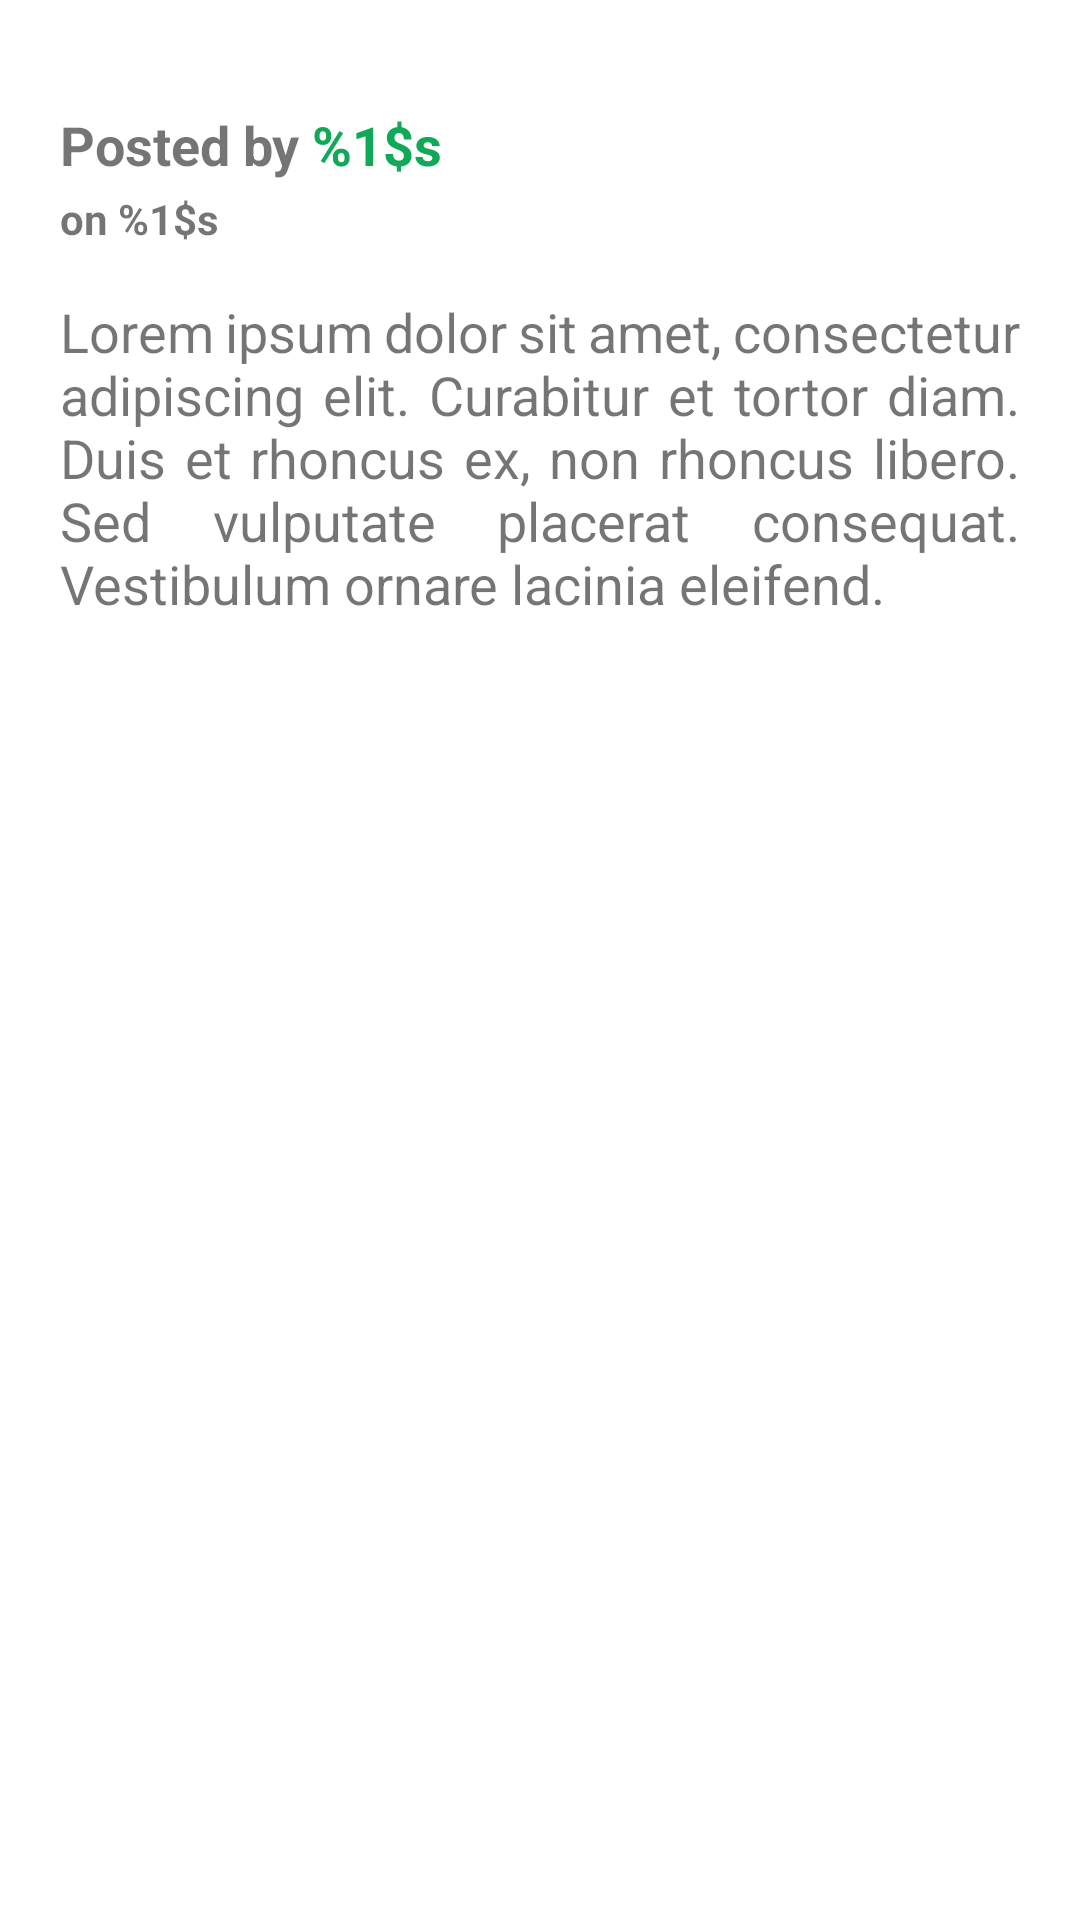

Layout XML and referenced resources for this Android screen:
<!-- AndroidManifest.xml: application theme Theme.StoryAppSubmission -->
<!-- res/layout/activity_story_detail.xml -->
<?xml version="1.0" encoding="utf-8"?>
<ScrollView xmlns:android="http://schemas.android.com/apk/res/android"
    xmlns:app="http://schemas.android.com/apk/res-auto"
    xmlns:tools="http://schemas.android.com/tools"
    android:layout_width="match_parent"
    android:layout_height="match_parent"
    tools:context=".ui.story.storydetail.StoryDetailActivity"
    android:fillViewport="true">

    <androidx.constraintlayout.widget.ConstraintLayout
        android:layout_width="match_parent"
        android:layout_height="wrap_content"
        android:paddingBottom="50dp">

        <androidx.cardview.widget.CardView
            android:id="@+id/cv_story_photo"
            android:transitionName="storyPhoto"
            android:layout_width="match_parent"
            android:layout_height="wrap_content"
            app:cardCornerRadius="10dp"
            android:layout_margin="20dp"
            app:layout_constraintEnd_toEndOf="parent"
            app:layout_constraintStart_toStartOf="parent"
            app:layout_constraintTop_toTopOf="parent">

            <ImageView
                android:id="@+id/iv_story"
                android:layout_width="match_parent"
                android:layout_height="wrap_content"
                android:adjustViewBounds="true"
                android:scaleType="fitCenter"
                android:background="@drawable/radius_image"
                app:layout_constraintEnd_toEndOf="parent"
                app:layout_constraintStart_toStartOf="parent"
                app:layout_constraintTop_toTopOf="parent"
                tools:src="@tools:sample/backgrounds/scenic" />
        </androidx.cardview.widget.CardView>

        <TextView
            android:id="@+id/tv_posted_by"
            android:transitionName="postedByUser"
            android:layout_width="wrap_content"
            android:layout_height="wrap_content"
            android:text="@string/posted_by"
            android:textSize="18sp"
            android:textStyle="bold"
            android:layout_marginTop="16dp"
            android:layout_marginStart="20dp"
            app:layout_constraintStart_toStartOf="parent"
            app:layout_constraintTop_toBottomOf="@+id/cv_story_photo" />

        <TextView
            android:id="@+id/tv_on_date"
            android:transitionName="onDate"
            android:layout_width="wrap_content"
            android:layout_height="wrap_content"
            android:layout_marginStart="20dp"
            android:layout_marginTop="3dp"
            android:text="@string/on_date"
            android:textSize="14sp"
            android:textStyle="bold"
            app:layout_constraintStart_toStartOf="parent"
            app:layout_constraintTop_toBottomOf="@id/tv_posted_by" />

        <TextView
            android:id="@+id/tv_description"
            android:transitionName="description"
            android:layout_width="wrap_content"
            android:layout_height="wrap_content"
            android:layout_marginTop="16dp"
            android:gravity="top|start"
            android:justificationMode="inter_word"
            android:paddingStart="20dp"
            android:paddingEnd="20dp"
            android:text="@string/description_template"
            android:textSize="18sp"
            app:layout_constraintStart_toStartOf="parent"
            app:layout_constraintTop_toBottomOf="@id/tv_on_date" />

    </androidx.constraintlayout.widget.ConstraintLayout>

</ScrollView>
<!-- resources referenced by this layout -->
<resources>
  <string name="description_template">Lorem ipsum dolor sit amet, consectetur adipiscing elit. Curabitur et tortor diam. Duis et rhoncus ex, non rhoncus libero. Sed vulputate placerat consequat. Vestibulum ornare lacinia eleifend.</string>
  <string name="on_date">on %1$s</string>
  <string name="posted_by">Posted by <font color="#0FA958">%1$s</font></string>
  <style name="Theme.StoryAppSubmission" parent="Theme.MaterialComponents.DayNight.DarkActionBar">
          
          <item name="colorPrimary">@color/main_green</item>
          <item name="colorPrimaryVariant">@color/main_green</item>
          <item name="colorOnPrimary">@color/white</item>
          
          <item name="colorSecondary">@color/black</item>
          <item name="colorSecondaryVariant">@color/main_green</item>
          <item name="colorOnSecondary">@color/black</item>
          
          <item name="android:statusBarColor" tools:targetApi="l">?attr/colorPrimaryVariant</item>
          
          <item name="android:windowActivityTransitions">true</item>
          <item name="android:windowEnterTransition">@android:transition/explode</item>
          <item name="android:windowExitTransition">@android:transition/explode</item>
      </style>
  <color name="main_green">#FF0FA958</color>
  <color name="white">#FFFFFFFF</color>
  <color name="black">#FF000000</color>
</resources>
